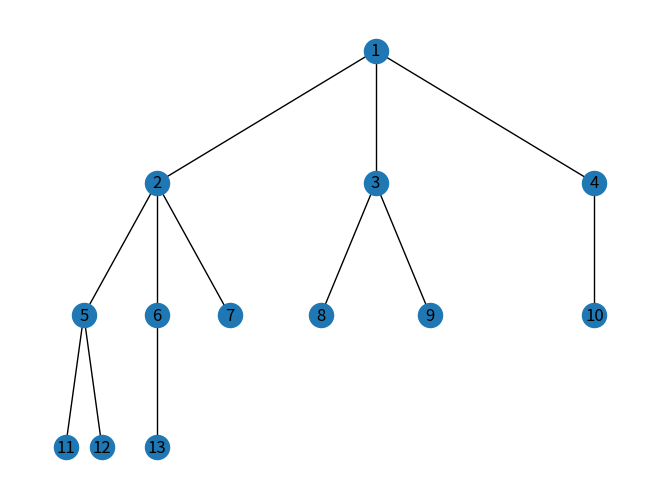
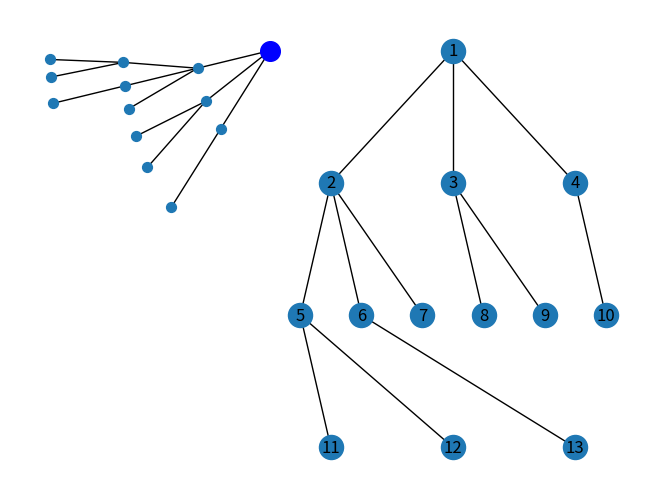

Source code (Python) for these figures, in order:

# import networkx as nx
# import matplotlib.pyplot as plt

# # 创建一个空的无向图
# G = nx.Graph()

# # 添加节点
# G.add_node("A")
# G.add_node("B")
# G.add_node("C")

# # 添加边
# G.add_edge("A", "B")
# G.add_edge("B", "C")
# G.add_edge("C", "A")

# # 计算节点的度中心性
# centrality = nx.degree_centrality(G)
# print("度中心性:", centrality)

# # 绘制网络图
# nx.draw(G, with_labels=True, node_color='skyblue', node_size=700, edge_color='k')
# plt.show()

import math
import random

import networkx as nx
import matplotlib.pyplot as plt
 
 
def my_grap():
    G = nx.Graph(my_seq='first_graph')
    a=G.add_node('a', my_index='NO-1')
    G.add_nodes_from(['b', 'c'], my_index='NO-2/3')
    G.add_nodes_from(['d', 'e', 'f'])
    nx.add_cycle(G, ['d', 'e', 'f'])
 
    G.add_edge('c', 'd', weight=3)
    G.add_edges_from([('a', 'b', {'weight': 1}),
                      ('a', 'd', {'weight': 2}),
                      ('d', 'e', {'weight': 2}),
                      ('d', 'f', {'weight': 2}),
                      ('e', 'f', {'weight': 2})],
                     my_len=3)
 
    G.nodes['e']['my_index'] = 'NO-4'
    return G
#     print('所有节点', G.nodes(data=True))
#     print('所有边', G.edges(data=True))
#     print('节点数', G.number_of_nodes())
 
#     # 打印所有边
#     for u, v, w in G.edges(data='weight'):
#         print((u, v, w))
 
#     pos = nx.spring_layout(G)
#     nx.draw(G, pos,
#             node_color='red',
#             node_size=300,
#             font_size=10,
#             font_color='blue',
#             with_labels=True)
 
#     weights = nx.get_edge_attributes(G, 'weight')
#     nx.draw_networkx_edge_labels(G, pos, edge_labels=weights)
#     plt.show()
 
 


# my_grap()



# Beam Search
# 动态束宽的束搜索算法。

# 渐进式扩展束搜索通过不断增加束宽执行束搜索，直到找到目标节点。
# import math

# import matplotlib.pyplot as plt
# import networkx as nx

# # 定义一个渐进式扩展束搜索函数
# def progressive_widening_search(G, source, value, condition, initial_width=1):
#     """
#     渐进式扩展束搜索以找到一个节点。

#     渐进式扩展束搜索涉及重复的束搜索，从一个小的束宽开始，如果没有找到目标节点，则逐步扩大束宽。
#     这个实现简单地返回第一个找到的符合终止条件的节点。

#     `G` 是一个 NetworkX 图。

#     `source` 是图中的一个节点。从这里开始搜索感兴趣的节点，并且只扩展到这个节点的（弱）连通分量中的节点。

#     `value` 是一个函数，返回一个实数，表示在决定哪些邻居节点加入到宽度优先搜索队列时，一个潜在邻居节点的好坏。
#     在每一步中，只有当前束宽内最好的节点会被加入队列。

#     `condition` 是搜索的终止条件。这是一个函数，接受一个节点作为输入并返回一个布尔值，指示该节点是否为目标。
#     如果没有节点匹配终止条件，这个函数会抛出 :exc:`NodeNotFound`。

#     `initial_width` 是束搜索开始的束宽（默认为1）。如果在这个束宽下没有找到匹配`condition`的节点，
#     则从`source`节点重新开始束搜索，束宽增加一倍（因此束宽呈指数增长）。当束宽超过图中的节点数时，搜索终止。
#     """
#     # 检查一个特殊情况，即源节点满足终止条件。
#     if condition(source):
#         return source
#     # 在这个范围内，`i`的最大可能值产生的宽度至少等于图中的节点数，所以最后一次调用
#     # `bfs_beam_edges`相当于普通的宽度优先搜索。因此，最终所有节点都会被访问。
#     log_m = math.ceil(math.log2(len(G)))
#     for i in range(log_m):
#         width = initial_width * pow(2, i)
#         # 由于我们总是从同一个源节点开始搜索，这个搜索可能会多次访问相同的节点（取决于
#         # `value`函数的实现）。
#         for u, v in nx.bfs_beam_edges(G, source, value, width):
#             if condition(v):
#                 return v
#     # 此时，由于所有节点都已被访问，我们知道没有节点满足终止条件。
#     raise nx.NodeNotFound("no node satisfied the termination condition")

# # 寻找具有高中心性的节点。
# # 我们生成一个随机图，计算每个节点的中心性，然后执行渐进式扩展搜索以找到一个具有高中心性的节点。

# # 设置随机数生成的种子，以便示例可以复现
# seed = 89

# G = nx.gnp_random_graph(100, 0.5, seed=seed)
# centrality = nx.eigenvector_centrality(G)
# avg_centrality = sum(centrality.values()) / len(G)

# # 定义一个函数，判断一个节点是否具有高中心性
# def has_high_centrality(v):
#     return centrality[v] >= avg_centrality

# source = 0
# value = centrality.get
# condition = has_high_centrality

# found_node = progressive_widening_search(G, source, value, condition)
# c = centrality[found_node]
# print(f"found node {found_node} with centrality {c}")

# # 绘制图形
# pos = nx.spring_layout(G, seed=seed)
# options = {
#     "node_color": "blue",
#     "node_size": 20,
#     "edge_color": "grey",
#     "linewidths": 0,
#     "width": 0.1,
# }
# nx.draw(G, pos, **options)
# # 以大的红色节点绘制具有高中心性的节点
# nx.draw_networkx_nodes(G, pos, nodelist=[found_node], node_size=100, node_color="r")
# plt.show()






def hierarchy_pos_ugly(G, root, levels=None, width=1., height=1.):
    """If there is a cycle that is reachable from root, then this will see infinite recursion.
       G: the graph
       root: the root node
       levels: a dictionary
               key: level number (starting from 0)
               value: number of nodes in this level
       width: horizontal space allocated for drawing
       height: vertical space allocated for drawing"""
    TOTAL = "total"
    CURRENT = "current"

    def make_levels(levels, node=root, currentLevel=0, parent=None):
        """Compute the number of nodes for each level
        """
        if not currentLevel in levels:
            levels[currentLevel] = {TOTAL: 0, CURRENT: 0}
        levels[currentLevel][TOTAL] += 1
        neighbors = G.neighbors(node)
        for neighbor in neighbors:
            if not neighbor == parent:
                levels = make_levels(levels, neighbor, currentLevel + 1, node)
        return levels

    def make_pos(pos, node=root, currentLevel=0, parent=None, vert_loc=0):
        dx = 1 / levels[currentLevel][TOTAL]
        left = dx / 2
        pos[node] = ((left + dx * levels[currentLevel][CURRENT]) * width, vert_loc)
        levels[currentLevel][CURRENT] += 1
        neighbors = G.neighbors(node)
        for neighbor in neighbors:
            if not neighbor == parent:
                pos = make_pos(pos, neighbor, currentLevel + 1, node, vert_loc - vert_gap)
        return pos

    if levels is None:
        levels = make_levels({})
    else:
        levels = {l: {TOTAL: levels[l], CURRENT: 0} for l in levels}
    vert_gap = height / (max([l for l in levels]) + 1)
    return make_pos({})


def hierarchy_pos_beautiful(G, root=None, width=1., vert_gap=0.2, vert_loc=0, xcenter=0.5):
    '''
    From Joel's answer at https://stackoverflow.com/a/29597209/2966723.
    Licensed under Creative Commons Attribution-Share Alike

    If the graph is a tree this will return the positions to plot this in a
    hierarchical layout.

    G: the graph (must be a tree)

    root: the root node of current branch
    - if the tree is directed and this is not given,
      the root will be found and used
    - if the tree is directed and this is given, then
      the positions will be just for the descendants of this node.
    - if the tree is undirected and not given,
      then a random choice will be used.

    width: horizontal space allocated for this branch - avoids overlap with other branches

    vert_gap: gap between levels of hierarchy

    vert_loc: vertical location of root

    xcenter: horizontal location of root
    '''
    if not nx.is_tree(G):
        raise TypeError('cannot use hierarchy_pos on a graph that is not a tree')

    if root is None:
        if isinstance(G, nx.DiGraph):
            root = next(iter(nx.topological_sort(G)))  # allows back compatibility with nx version 1.11
        else:
            root = random.choice(list(G.nodes))

    def _hierarchy_pos(G, root, width=1., vert_gap=0.2, vert_loc=0, xcenter=0.5, pos=None, parent=None):
        '''
        see hierarchy_pos docstring for most arguments

        pos: a dict saying where all nodes go if they have been assigned
        parent: parent of this branch. - only affects it if non-directed

        '''

        if pos is None:
            # pos = nx.spring_layout(G)
            pos = {root: (xcenter, vert_loc)}
        else:
            pos[root] = (xcenter, vert_loc)
        children = list(G.neighbors(root))
        if not isinstance(G, nx.DiGraph) and parent is not None:
            children.remove(parent)
        if len(children) != 0:
            dx = width / len(children)
            nextx = xcenter - width / 2 - dx / 2
            for child in children:
                nextx += dx
                pos = _hierarchy_pos(G, child, width=dx, vert_gap=vert_gap,
                                     vert_loc=vert_loc - vert_gap, xcenter=nextx,
                                     pos=pos, parent=root)
        return pos

    return _hierarchy_pos(G, root, width, vert_gap, vert_loc, xcenter)

G=nx.Graph()
G.add_edges_from([(1,2), (1,3), (1,4), (2,5), (2,6), (2,7), (3,8), (3,9), (4,10),
                  (5,11), (5,12), (6,13)])

pos = hierarchy_pos_beautiful(G,1)    
nx.draw(G, pos=pos, with_labels=True)
plt.show()



import networkx as nx
import random

    
def hierarchy_pos(G, root=None, width=1., vert_gap = 0.2, vert_loc = 0, xcenter = 0.5):

    '''
    From Joel's answer at https://stackoverflow.com/a/29597209/2966723.  
    Licensed under Creative Commons Attribution-Share Alike 
    
    If the graph is a tree this will return the positions to plot this in a 
    hierarchical layout.
    
    G: the graph (must be a tree)
    
    root: the root node of current branch 
    - if the tree is directed and this is not given, 
      the root will be found and used
    - if the tree is directed and this is given, then 
      the positions will be just for the descendants of this node.
    - if the tree is undirected and not given, 
      then a random choice will be used.
    
    width: horizontal space allocated for this branch - avoids overlap with other branches
    
    vert_gap: gap between levels of hierarchy
    
    vert_loc: vertical location of root
    
    xcenter: horizontal location of root
    '''
    if not nx.is_tree(G):
        raise TypeError('cannot use hierarchy_pos on a graph that is not a tree')

    if root is None:
        if isinstance(G, nx.DiGraph):
            root = next(iter(nx.topological_sort(G)))  #allows back compatibility with nx version 1.11
        else:
            root = random.choice(list(G.nodes))

    def _hierarchy_pos(G, root, width=1., vert_gap = 0.2, vert_loc = 0, xcenter = 0.5, pos = None, parent = None):
        '''
        see hierarchy_pos docstring for most arguments

        pos: a dict saying where all nodes go if they have been assigned
        parent: parent of this branch. - only affects it if non-directed

        '''
    
        if pos is None:
            pos = {root:(xcenter,vert_loc)}
        else:
            pos[root] = (xcenter, vert_loc)
        children = list(G.neighbors(root))
        if not isinstance(G, nx.DiGraph) and parent is not None:
            children.remove(parent)  
        if len(children)!=0:
            dx = width/len(children) 
            nextx = xcenter - width/2 - dx/2
            for child in children:
                nextx += dx
                pos = _hierarchy_pos(G,child, width = dx, vert_gap = vert_gap, 
                                    vert_loc = vert_loc-vert_gap, xcenter=nextx,
                                    pos=pos, parent = root)
        return pos

            
    return _hierarchy_pos(G, root, width, vert_gap, vert_loc, xcenter)



import matplotlib.pyplot as plt
import networkx as nx
G=nx.Graph()
G.add_edges_from([(1,2), (1,3), (1,4), (2,5), (2,6), (2,7), (3,8), (3,9), (4,10),
                  (5,11), (5,12), (6,13)])

# 单方向图
pos = hierarchy_pos(G,1)  

# 弹簧图
# pos = nx.spring_layout(G)

# # 单向图转圆向图
# pos = hierarchy_pos(G, 1, width = 2*math.pi, xcenter=1)
new_pos = {u:(r*math.cos(theta),r*math.sin(theta)) for u, (theta, r) in pos.items()}
nx.draw(G, pos=new_pos, node_size = 50)
nx.draw_networkx_nodes(G, pos=new_pos, nodelist = [1], node_color = 'blue', node_size = 200)


# nx.draw(G, pos=pos, with_labels=True)
# plt.savefig('hierarchy.png')
# plt.show()

# 斜弯图
def hierarchy_pos(G, root, levels=None, width=1., height=1.):
    '''If there is a cycle that is reachable from root, then this will see infinite recursion.
       G: the graph
       root: the root node
       levels: a dictionary
               key: level number (starting from 0)
               value: number of nodes in this level
       width: horizontal space allocated for drawing
       height: vertical space allocated for drawing'''
    TOTAL = "total"
    CURRENT = "current"
    def make_levels(levels, node=root, currentLevel=0, parent=None):
        """Compute the number of nodes for each level
        """
        if not currentLevel in levels:
            levels[currentLevel] = {TOTAL : 0, CURRENT : 0}
        levels[currentLevel][TOTAL] += 1
        neighbors = G.neighbors(node)
        for neighbor in neighbors:
            if not neighbor == parent:
                levels =  make_levels(levels, neighbor, currentLevel + 1, node)
        return levels

    def make_pos(pos, node=root, currentLevel=0, parent=None, vert_loc=0):
        dx = 1/levels[currentLevel][TOTAL]
        left = dx/2
        pos[node] = ((left + dx*levels[currentLevel][CURRENT])*width, vert_loc)
        levels[currentLevel][CURRENT] += 1
        neighbors = G.neighbors(node)
        for neighbor in neighbors:
            if not neighbor == parent:
                pos = make_pos(pos, neighbor, currentLevel + 1, node, vert_loc-vert_gap)
        return pos
    if levels is None:
        levels = make_levels({})
    else:
        levels = {l:{TOTAL: levels[l], CURRENT:0} for l in levels}
    vert_gap = height / (max([l for l in levels])+1)
    return make_pos({})



import networkx as nx
G=nx.Graph()
G.add_edges_from([(1,2), (1,3), (1,4), (2,5), (2,6), (2,7), (3,8), (3,9), (4,10),
                  (5,11), (5,12), (6,13)])
pos = hierarchy_pos(G,1)    
nx.draw(G, pos=pos, with_labels=True)
plt.savefig('hierarchy.png')


# p.write_png('example.png')
plt.show()
